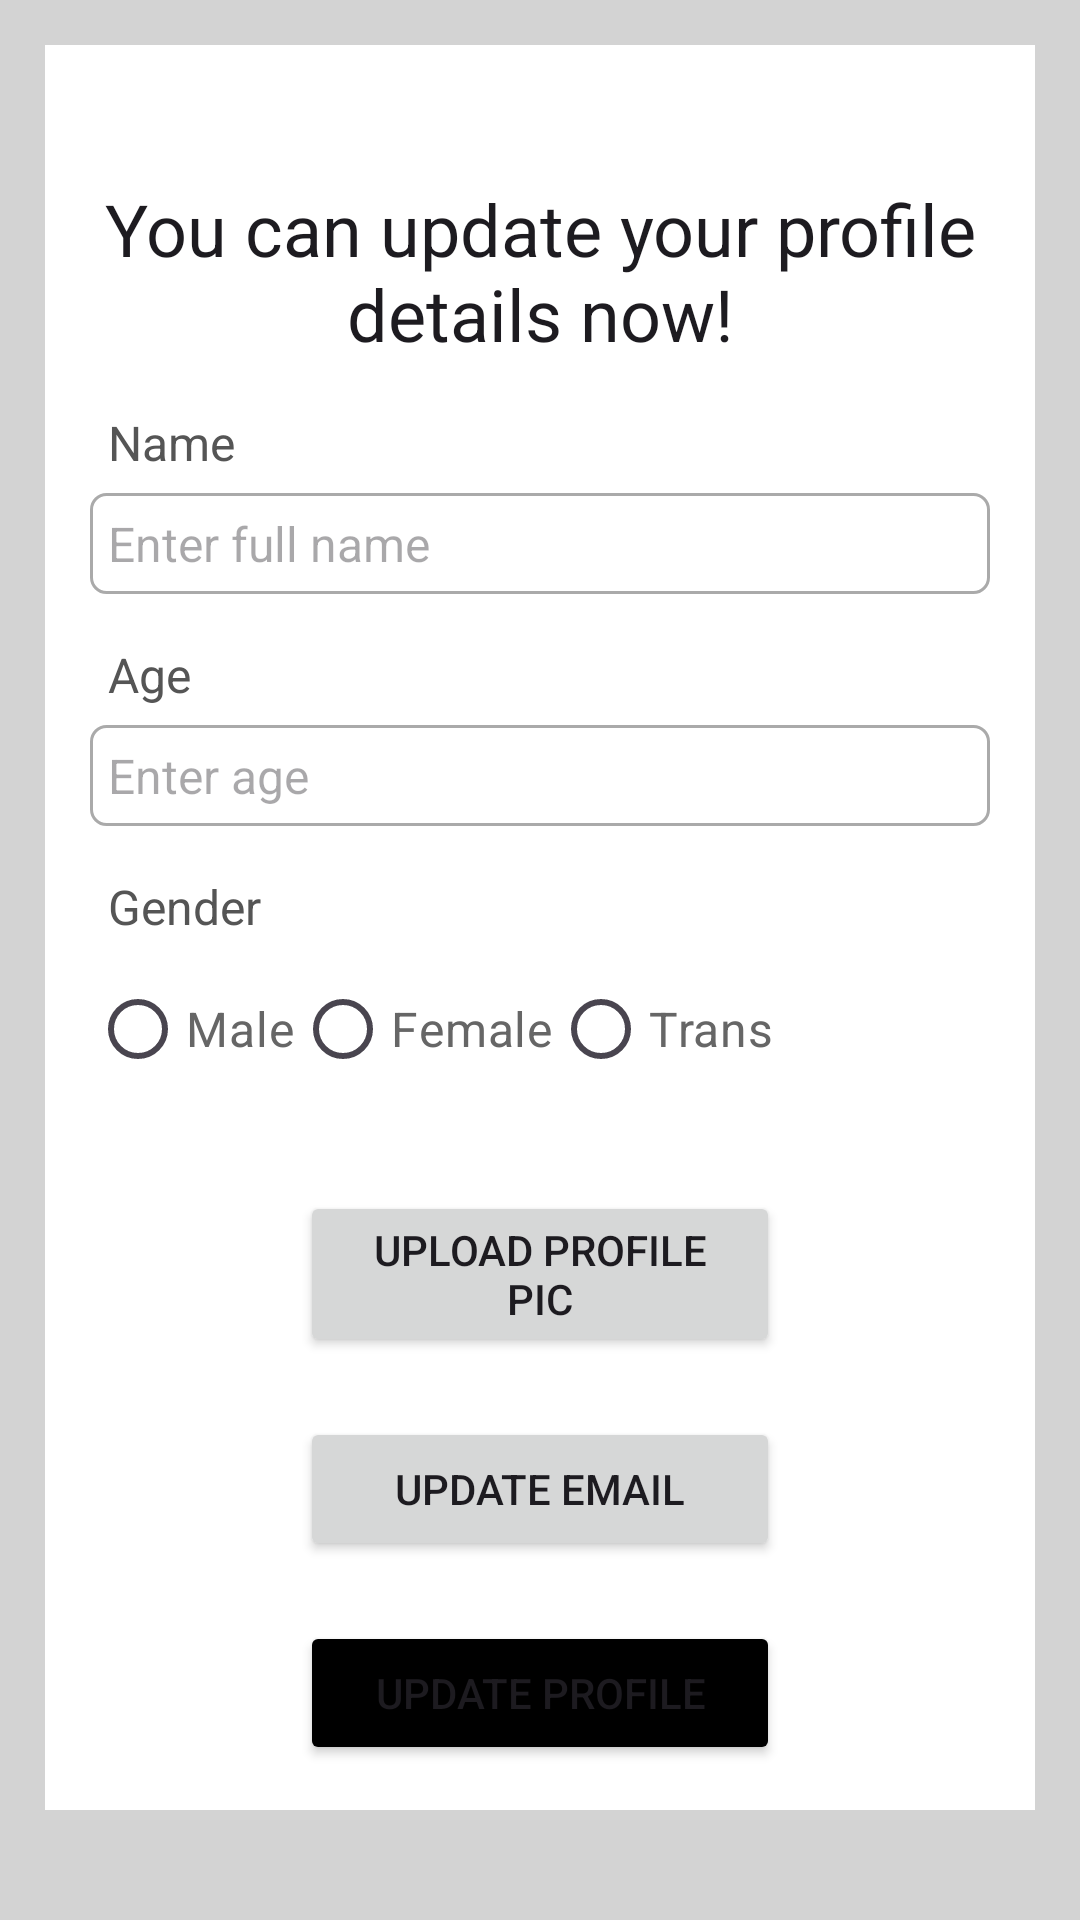

This screen was rendered from an Android layout file. Write that file and the resources it references.
<!-- AndroidManifest.xml: application theme Theme.Talkativeness -->
<!-- res/layout/activity_update_profile.xml -->
<?xml version="1.0" encoding="utf-8"?>
<ScrollView xmlns:android="http://schemas.android.com/apk/res/android"
    xmlns:app="http://schemas.android.com/apk/res-auto"
    xmlns:tools="http://schemas.android.com/tools"
    android:layout_width="match_parent"
    android:layout_height="match_parent"
    tools:context=".UpdateProfileActivity"
    android:background="@color/light_gray">

    <RelativeLayout
        android:layout_width="match_parent"
        android:layout_height="wrap_content"
        android:padding="15dp"
        android:layout_margin="15dp"
        android:background="@color/white">

        <TextView
            android:layout_width="match_parent"
            android:layout_height="wrap_content"
            android:id="@+id/textView_update_profile_head"
            android:layout_marginTop="30dp"
            android:text="You can update your profile details now!"
            android:textAlignment="center"
            android:textAppearance="@style/TextAppearance.AppCompat.Headline"/>

        <TextView
            android:layout_width="match_parent"
            android:layout_height="wrap_content"
            android:id="@+id/textView_update_profile_name"
            android:layout_below="@id/textView_update_profile_head"
            android:text="Name"
            android:layout_marginTop="10dp"
            android:padding="6dp"
            android:textSize="16sp"
            android:textColor="#555555"/>

        <EditText
            android:layout_width="match_parent"
            android:layout_height="wrap_content"
            android:id="@+id/editText_update_profile_name"
            android:layout_below="@id/textView_update_profile_name"
            android:background="@drawable/border"
            android:inputType="textPersonName"
            android:padding="6dp"
            android:textSize="16sp"
            android:hint="Enter full name"/>

        <TextView
            android:layout_width="match_parent"
            android:layout_height="wrap_content"
            android:id="@+id/textView_update_profile_age"
            android:layout_below="@id/editText_update_profile_name"
            android:text="Age"
            android:layout_marginTop="10dp"
            android:padding="6dp"
            android:textSize="16sp"
            android:textColor="#555555"/>

        <EditText
            android:layout_width="match_parent"
            android:layout_height="wrap_content"
            android:id="@+id/editText_update_profile_age"
            android:layout_below="@id/textView_update_profile_age"
            android:background="@drawable/border"
            android:inputType="number"
            android:padding="6dp"
            android:textSize="16sp"
            android:hint="Enter age"/>

        <TextView
            android:layout_width="match_parent"
            android:layout_height="wrap_content"
            android:id="@+id/textView_update_profile_gender"
            android:layout_below="@id/editText_update_profile_age"
            android:text="Gender"
            android:layout_marginTop="10dp"
            android:padding="6dp"
            android:textSize="16sp"
            android:textColor="#555555"/>
        
        <RadioGroup
            android:layout_width="match_parent"
            android:layout_height="wrap_content"
            android:id="@+id/radio_group_update_gender"
            android:layout_below="@id/textView_update_profile_gender"
            android:orientation="horizontal">

            <RadioButton
                android:layout_width="wrap_content"
                android:layout_height="wrap_content"
                android:id="@+id/radio_male"
                android:text="Male"
                android:textSize="16sp"
                android:textColor="#666666" />

            <RadioButton
                android:layout_width="wrap_content"
                android:layout_height="wrap_content"
                android:id="@+id/radio_female"
                android:text="Female"
                android:textSize="16sp"
                android:textColor="#666666" />

            <RadioButton
                android:layout_width="wrap_content"
                android:layout_height="wrap_content"
                android:id="@+id/radio_trans"
                android:text="Trans"
                android:textSize="16sp"
                android:textColor="#666666" />
        </RadioGroup>

        <Button
            android:layout_width="match_parent"
            android:layout_height="wrap_content"
            android:id="@+id/button_upload_profile_pic"
            android:text="Upload profile pic"
            android:layout_marginTop="30dp"
            android:layout_marginLeft="70dp"
            android:layout_marginRight="70dp"
            android:layout_below="@id/radio_group_update_gender"/>

        <Button
            android:layout_width="match_parent"
            android:layout_height="wrap_content"
            android:id="@+id/button_update_profile_email"
            android:text="Update email"
            android:layout_marginTop="20dp"
            android:layout_marginLeft="70dp"
            android:layout_marginRight="70dp"
            android:layout_below="@id/button_upload_profile_pic"/>

        <Button
            android:layout_width="match_parent"
            android:layout_height="wrap_content"
            android:id="@+id/button_update_profile"
            android:text="Update Profile"
            android:backgroundTint="@color/black"
            android:layout_marginTop="20dp"
            android:layout_marginLeft="70dp"
            android:layout_marginRight="70dp"
            android:layout_below="@id/button_update_profile_email"/>

        <ProgressBar
            android:layout_width="match_parent"
            android:layout_height="wrap_content"
            android:id="@+id/progressBar"
            style="?android:attr/progressBarStyleLarge"
            android:layout_centerVertical="true"
            android:layout_centerHorizontal="true"
            android:elevation="10dp"
            android:visibility="gone"/>




    </RelativeLayout>
</ScrollView>
<!-- resources referenced by this layout -->
<resources>
  <color name="black">#FF000000</color>
  <color name="light_gray">#D3D3D3</color>
  <color name="white">#FFFFFFFF</color>
  <!-- drawable border (drawable) -->
  <?xml version="1.0" encoding="utf-8"?>
  <shape xmlns:android="http://schemas.android.com/apk/res/android">
  
      
      <solid android:color="#FFFFFF"/>
  
      
      <stroke android:width="1dp" android:color="#AAAAAA"/>
  
      
      <corners android:radius="5dp"/>
  
  </shape>
  <style name="Theme.Talkativeness" parent="Base.Theme.Talkativeness" />
  <style name="Base.Theme.Talkativeness" parent="Theme.Material3.DayNight">
          
          
      </style>
</resources>
